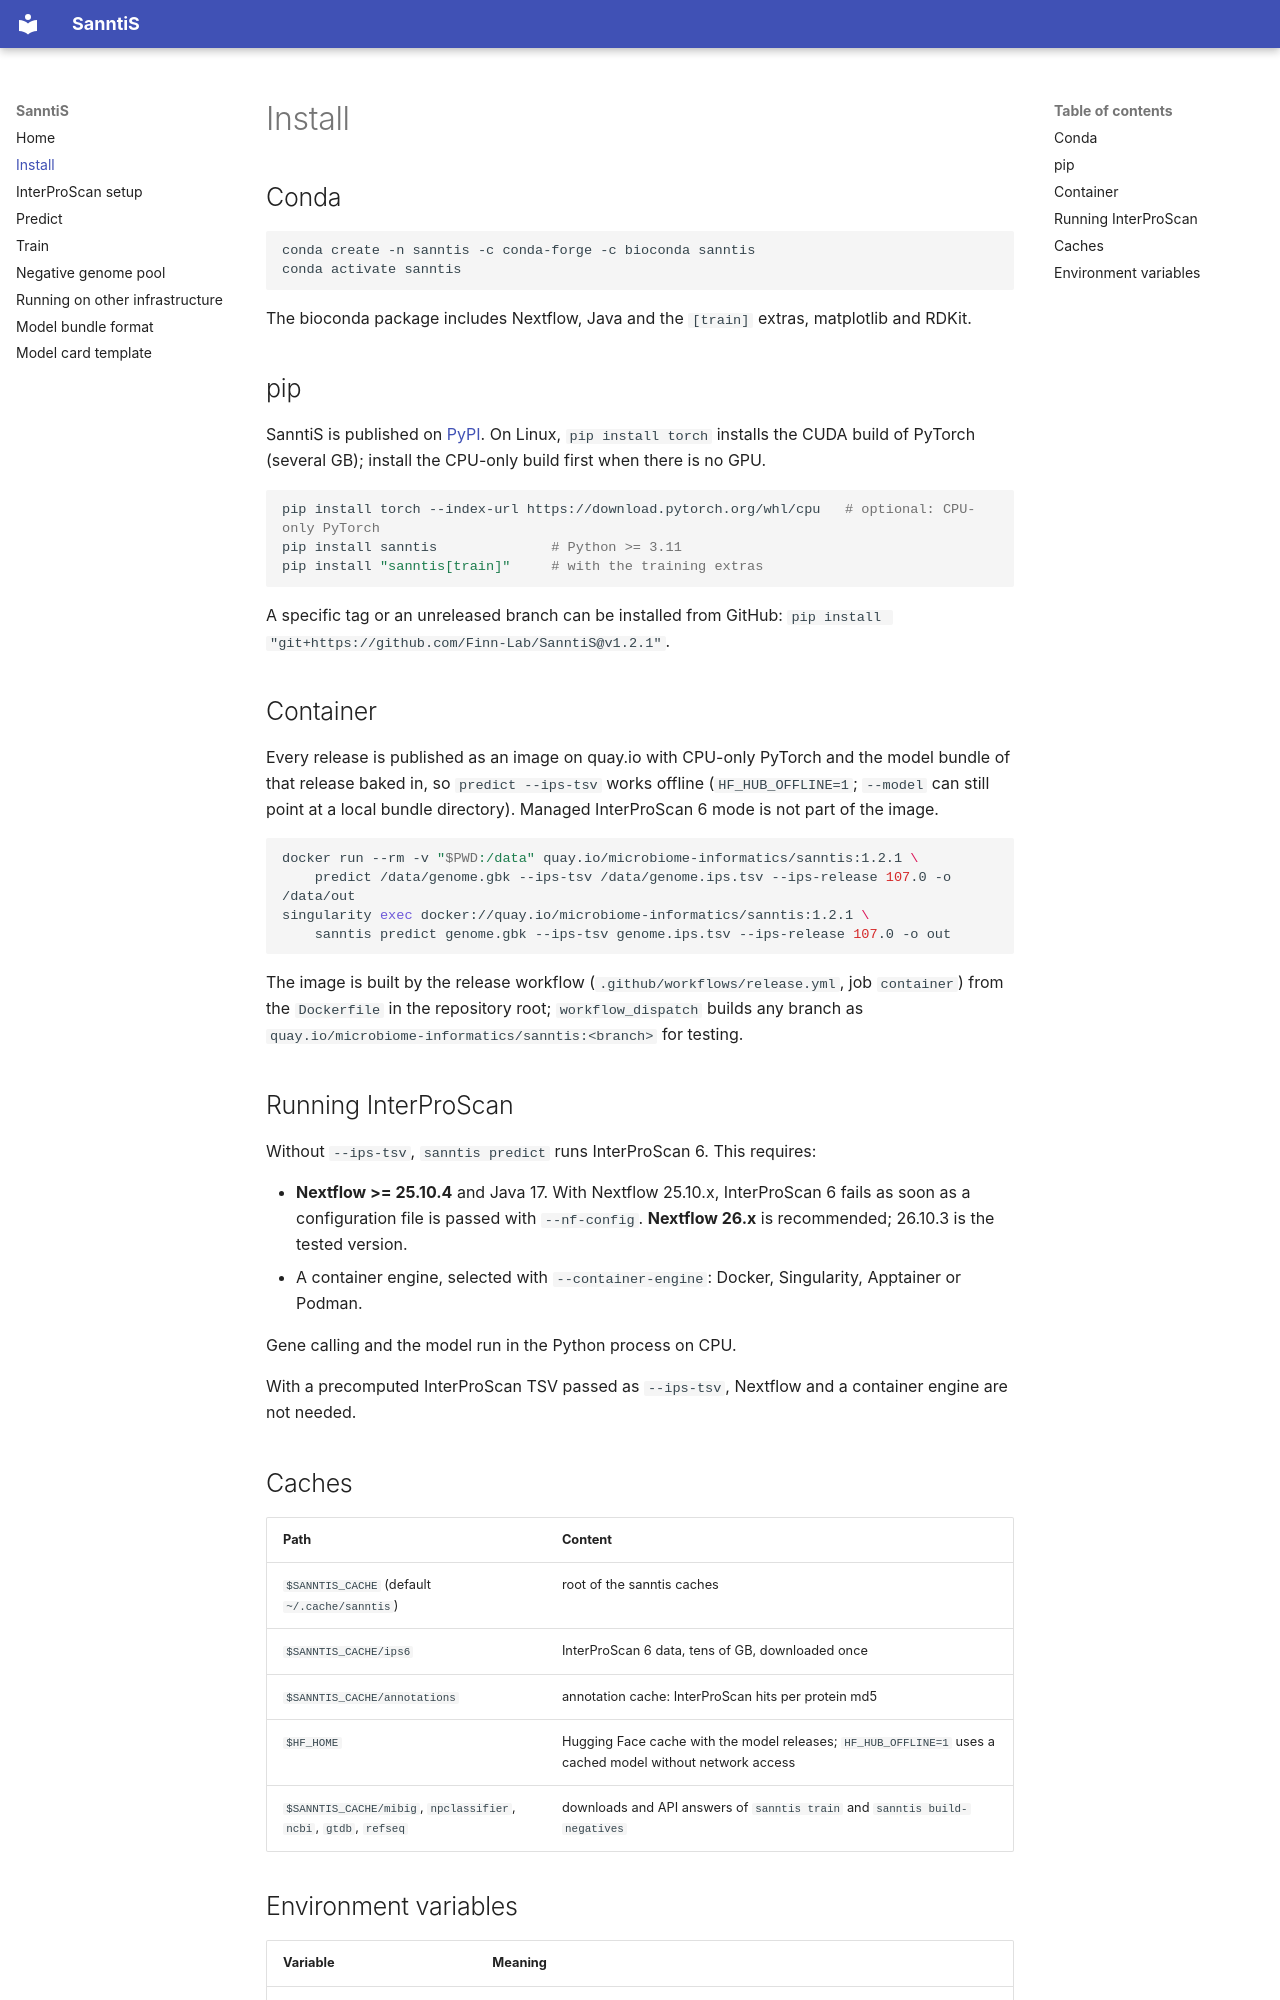

repository: Finn-Lab/SanntiS · page: install/index.html · generator: mkdocs

# Install

## Conda

```bash
conda create -n sanntis -c conda-forge -c bioconda sanntis
conda activate sanntis
```

The bioconda package includes Nextflow, Java and the `[train]` extras, matplotlib and RDKit.

## pip

SanntiS is published on [PyPI](https://pypi.org/project/sanntis/). On Linux, `pip install torch` installs the
CUDA build of PyTorch (several GB); install the CPU-only build first when there is no GPU.

```bash
pip install torch --index-url https://download.pytorch.org/whl/cpu   # optional: CPU-only PyTorch
pip install sanntis              # Python >= 3.11
pip install "sanntis[train]"     # with the training extras
```

A specific tag or an unreleased branch can be installed from GitHub:
`pip install "git+https://github.com/Finn-Lab/SanntiS@v1.2.1"`.

## Container

Every release is published as an image on quay.io with CPU-only PyTorch and the model
bundle of that release baked in, so `predict --ips-tsv` works offline
(`HF_HUB_OFFLINE=1`; `--model` can still point at a local bundle directory). Managed
InterProScan 6 mode is not part of the image.

```bash
docker run --rm -v "$PWD:/data" quay.io/microbiome-informatics/sanntis:1.2.1 \
    predict /data/genome.gbk --ips-tsv /data/genome.ips.tsv --ips-release 107.0 -o /data/out
singularity exec docker://quay.io/microbiome-informatics/sanntis:1.2.1 \
    sanntis predict genome.gbk --ips-tsv genome.ips.tsv --ips-release 107.0 -o out
```

The image is built by the release workflow (`.github/workflows/release.yml`, job
`container`) from the `Dockerfile` in the repository root; `workflow_dispatch` builds any
branch as `quay.io/microbiome-informatics/sanntis:<branch>` for testing.

## Running InterProScan

Without `--ips-tsv`, `sanntis predict` runs InterProScan 6. This requires:

- **Nextflow >= 25.10.4** and Java 17. With Nextflow 25.10.x, InterProScan 6 fails as soon as a configuration
  file is passed with `--nf-config`. **Nextflow 26.x** is recommended; 26.10.3 is the tested version.
- A container engine, selected with `--container-engine`: Docker, Singularity, Apptainer or Podman.

Gene calling and the model run in the Python process on CPU.

With a precomputed InterProScan TSV passed as `--ips-tsv`, Nextflow and a container engine are not needed.

## Caches

| Path | Content |
|---|---|
| `$SANNTIS_CACHE` (default `~/.cache/sanntis`) | root of the sanntis caches |
| `$SANNTIS_CACHE/ips6` | InterProScan 6 data, tens of GB, downloaded once |
| `$SANNTIS_CACHE/annotations` | annotation cache: InterProScan hits per protein md5 |
| `$HF_HOME` | Hugging Face cache with the model releases; `HF_HUB_OFFLINE=1` uses a cached model without network access |
| `$SANNTIS_CACHE/mibig`, `npclassifier`, `ncbi`, `gtdb`, `refseq` | downloads and API answers of `sanntis train` and `sanntis build-negatives` |
